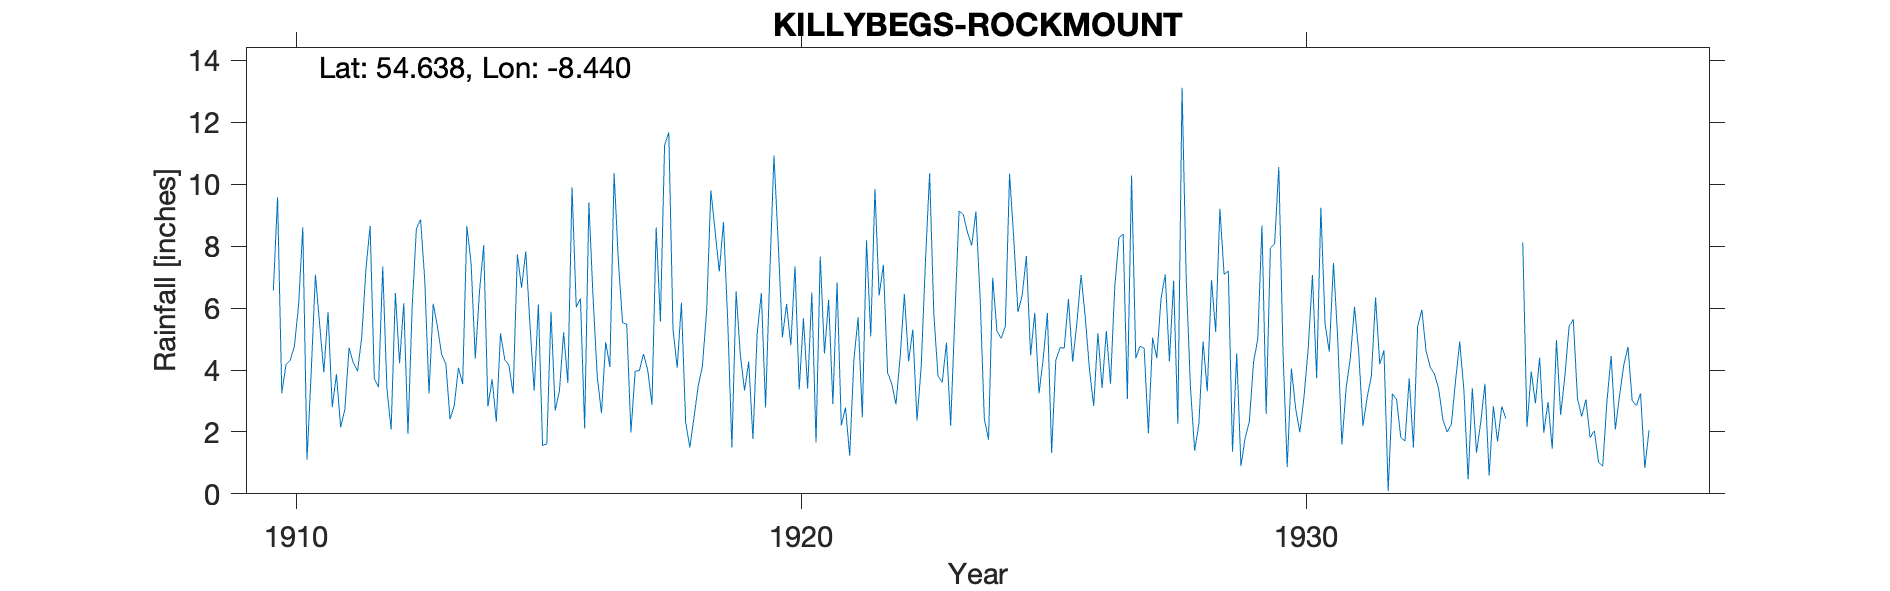

The file beside this chart, header and first rows:
KILLYBEGS, ROCKMOUNT, , , , , , , , , , , , , , , , , , , , , , , 
Grid ref, IG716767, Long, -8.44, Lat, 54.64, Elevation, 65, ft, , , , , , , , , , , , , , , 
Station no, 6261, , , , , , , , , , , , , , , , , , , , , , 
, 1910, 1911, 1912, 1913, 1914, 1915, 1916, 1917, 1918, 1919, 1920, 1921, 1922, 1923, 1924, 1925, 1926, 1927, 1928, 1929, 1930, 1931, 1932
January, 6.57, 3.93, 3.71, 6.89, 4.36, 7.83, 6.03, 5.48, 4.07, 5.61, 8.14, 6.27, 6.41, 10.35, 6.35, 4.48, 7.07, 10.28, 13.12, 1.36, 4.6, 7.46, 4.64
February, 9.58, 5.87, 3.44, 3.24, 6.53, 5.46, 6.31, 1.98, 6.17, 1.5, 5.06, 2.9, 7.4, 5.8, 2.42, 5.85, 5.7, 4.38, 6.93, 4.54, 0.87, 5.04, 0.09
March, 3.25, 2.8, 7.34, 6.14, 8.04, 3.33, 2.11, 3.96, 2.33, 6.54, 6.13, 6.83, 3.92, 3.8, 1.75, 3.24, 4.01, 4.77, 3.43, 0.9, 4.05, 1.59, 3.23
April, 4.17, 3.86, 3.39, 5.41, 2.82, 6.12, 9.41, 3.98, 1.5, 4.49, 4.8, 2.21, 3.56, 3.6, 6.98, 4.36, 2.84, 4.69, 1.39, 1.8, 2.76, 3.41, 3.05
May, 4.31, 2.15, 2.08, 4.5, 3.7, 1.56, 6.33, 4.52, 2.47, 3.34, 7.35, 2.79, 2.89, 4.88, 5.26, 5.84, 5.19, 1.96, 2.26, 2.34, 1.99, 4.38, 1.82
June, 4.77, 2.73, 6.49, 4.21, 2.33, 1.61, 3.78, 3.99, 3.49, 4.27, 3.37, 1.23, 4.43, 2.2, 5.02, 1.33, 3.42, 5.04, 4.92, 4.26, 3.15, 6.04, 1.71
July, 6.09, 4.72, 4.22, 2.41, 5.19, 5.88, 2.61, 2.88, 4.14, 1.77, 5.67, 4.34, 6.45, 5.75, 5.41, 4.32, 5.26, 4.38, 3.31, 5, 4.71, 4.58, 3.73
August, 8.61, 4.23, 6.16, 2.85, 4.34, 2.69, 4.9, 8.6, 5.92, 5.17, 3.4, 5.7, 4.28, 9.13, 10.34, 4.72, 3.56, 6.3, 6.91, 8.67, 7.07, 2.19, 1.5
September, 1.1, 3.96, 1.93, 4.07, 4.15, 3.33, 4.1, 5.57, 9.8, 6.49, 6.5, 2.47, 5.31, 9.02, 8.24, 4.71, 6.67, 7.09, 5.23, 2.58, 3.73, 3.11, 5.41
October, 3.93, 5.04, 6.04, 3.55, 3.23, 5.21, 10.36, 11.26, 8.5, 2.79, 1.66, 8.19, 2.37, 8.45, 5.87, 6.29, 8.27, 4.28, 9.21, 7.95, 9.24, 3.8, 5.95
November, 7.08, 7.25, 8.57, 8.65, 7.73, 3.58, 7.56, 11.68, 7.18, 7.09, 7.67, 5.08, 4.12, 8.02, 6.41, 4.27, 8.39, 6.88, 7.09, 8.07, 5.49, 6.34, 4.62
December, 5.48, 8.65, 8.86, 7.46, 6.66, 9.9, 5.53, 5.31, 8.78, 10.93, 4.53, 9.85, 7.5, 9.12, 7.68, 5.51, 3.06, 2.26, 7.2, 10.56, 4.59, 4.19, 4.09
Total, 64.94, 55.19, 62.23, 59.38, 59.08, 56.5, 69.03, 69.21, 64.35, 59.99, 64.28, 57.86, 58.64, 80.12, 71.73, 54.92, 63.44, 62.31, 71, 58.03, 52.25, 52.13, 39.84
